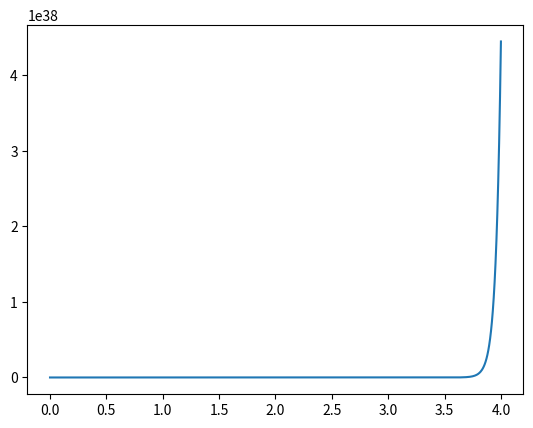

Write the Python code that produced this figure.
import numpy as np
import matplotlib.pyplot as plt

#DATOS TOMADOS DE WIKIPEDIA

G = 6.674*(10**-11)
masasol = 1.989*(10**30)
velocidadmercurio = 47872.5
velocidadtierra = 29785.9
velocidadjupiter = 13069.7
distanciamercurio = 5790917500
distanciatierra = 14959787000
distanciajupiter = 77841201000
rangoalfa = np.linspace(0,4,1000)

#FUNCION BETA
def beta(v, r, alfa):
    bet = (v*v)/(r**(1-alfa))
    return bet


y = beta(velocidadmercurio, distanciamercurio, rangoalfa)
    
plt.plot(rangoalfa,y)
plt.savefig("mercurio.pdf")
plt.show()
